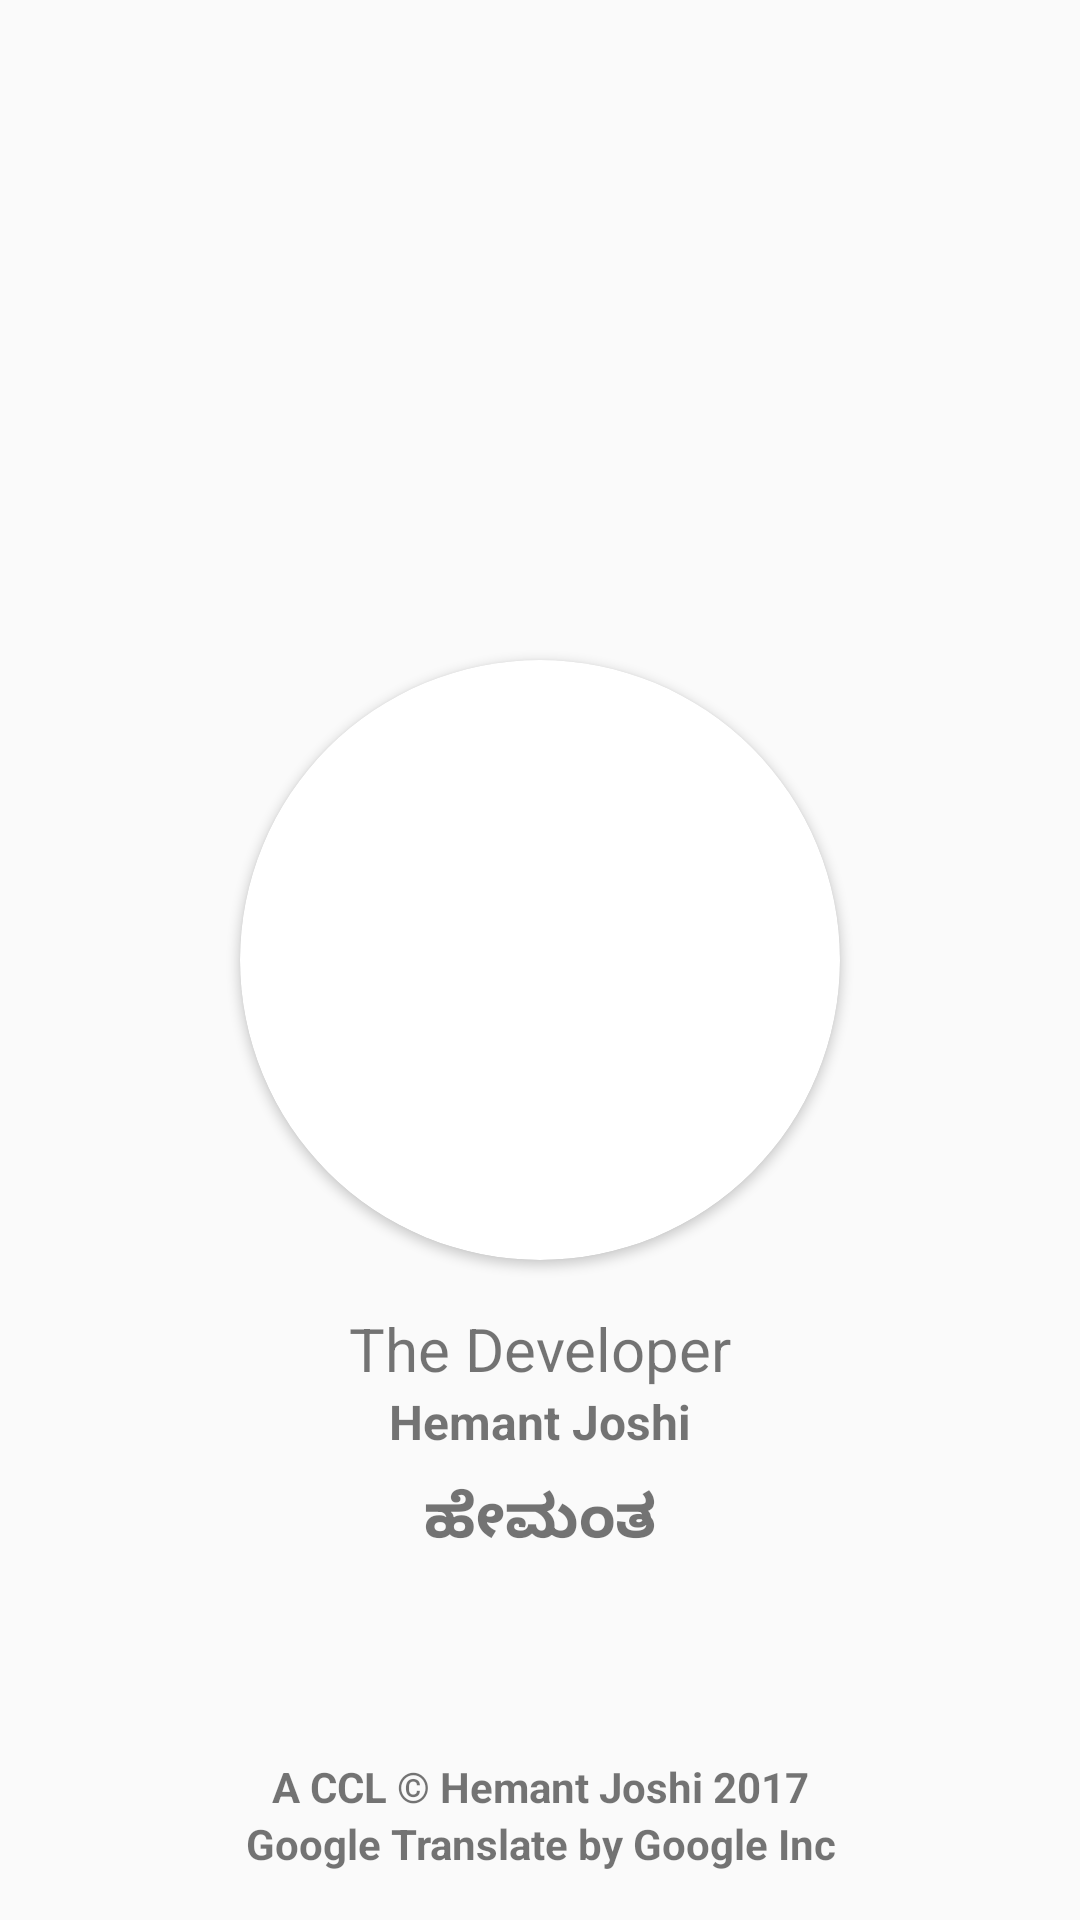

The Android layout XML behind this screen, and the referenced resources:
<!-- AndroidManifest.xml: application theme AppTheme -->
<!-- res/layout/about_us.xml -->
<?xml version="1.0" encoding="utf-8"?>
<RelativeLayout
    xmlns:android="http://schemas.android.com/apk/res/android"
    xmlns:tools="http://schemas.android.com/tools"
    xmlns:app="http://schemas.android.com/apk/res-auto"
    android:orientation="vertical"
    android:layout_width="match_parent"
    android:layout_height="match_parent"
    android:padding="16dp"
    tools:context=".MainActivity">

    <android.support.v7.widget.CardView
        android:layout_centerInParent="true"
        android:id="@+id/developer_cardview"
        android:layout_width="200dp"
        android:layout_height="200dp"
        android:layout_margin="16dp"
        android:shape="ring"
        app:cardCornerRadius="100dp"
        android:innerRadius="0dp"
        android:thicknessRatio="1.9">

        <RelativeLayout
            android:id="@+id/list_container_bg"
            android:layout_width="wrap_content"
            android:layout_height="wrap_content"
            android:layout_gravity="center"
            android:gravity="center"
            android:background="@drawable/profile"/>

    </android.support.v7.widget.CardView>

    <TextView
        android:layout_below="@id/developer_cardview"
        android:id="@+id/textaboutus"
        android:layout_width="match_parent"
        android:layout_height="wrap_content"
        android:textAlignment="center"
        android:text="The Developer"
        android:textSize="20sp" />

    <TextView
        android:layout_below="@id/textaboutus"
        android:id="@+id/dev_name"
        android:layout_width="match_parent"
        android:layout_height="wrap_content"
        android:text="Hemant Joshi"
        android:textSize="16sp"
        android:textStyle="bold"
        android:textAlignment="center"/>

    <TextView
        android:layout_below="@id/dev_name"
        android:id="@+id/kannada_name"
        android:layout_marginTop="8dp"
        android:layout_width="match_parent"
        android:layout_height="wrap_content"
        android:text="ಹೇಮಂತ"
        android:textSize="20sp"
        android:textAlignment="center"
        android:textStyle="bold"/>

    <RelativeLayout
        android:layout_alignParentBottom="true"
        android:layout_width="match_parent"
        android:layout_height="wrap_content">

        <TextView
            android:id="@+id/copyright"
            android:layout_width="match_parent"
            android:layout_height="wrap_content"
            android:textAlignment="center"
            android:text="A CCL © Hemant Joshi 2017"
            android:textStyle="bold" />

        <TextView
            android:layout_below="@id/copyright"
            android:layout_width="match_parent"
            android:layout_height="wrap_content"
            android:textStyle="bold"
            android:textAlignment="center"
            android:text="Google Translate by Google Inc"/>

    </RelativeLayout>



</RelativeLayout>
<!-- resources referenced by this layout -->
<resources>
  <style name="AppTheme" parent="Theme.AppCompat.Light.NoActionBar">
          <item name="colorPrimary">@color/primary_color</item>
          <item name="colorPrimaryDark">@color/primary_dark_color</item>
      </style>
  <color name="primary_color">#4A312A</color>
  <color name="primary_dark_color">#2F1D1A</color>
</resources>
